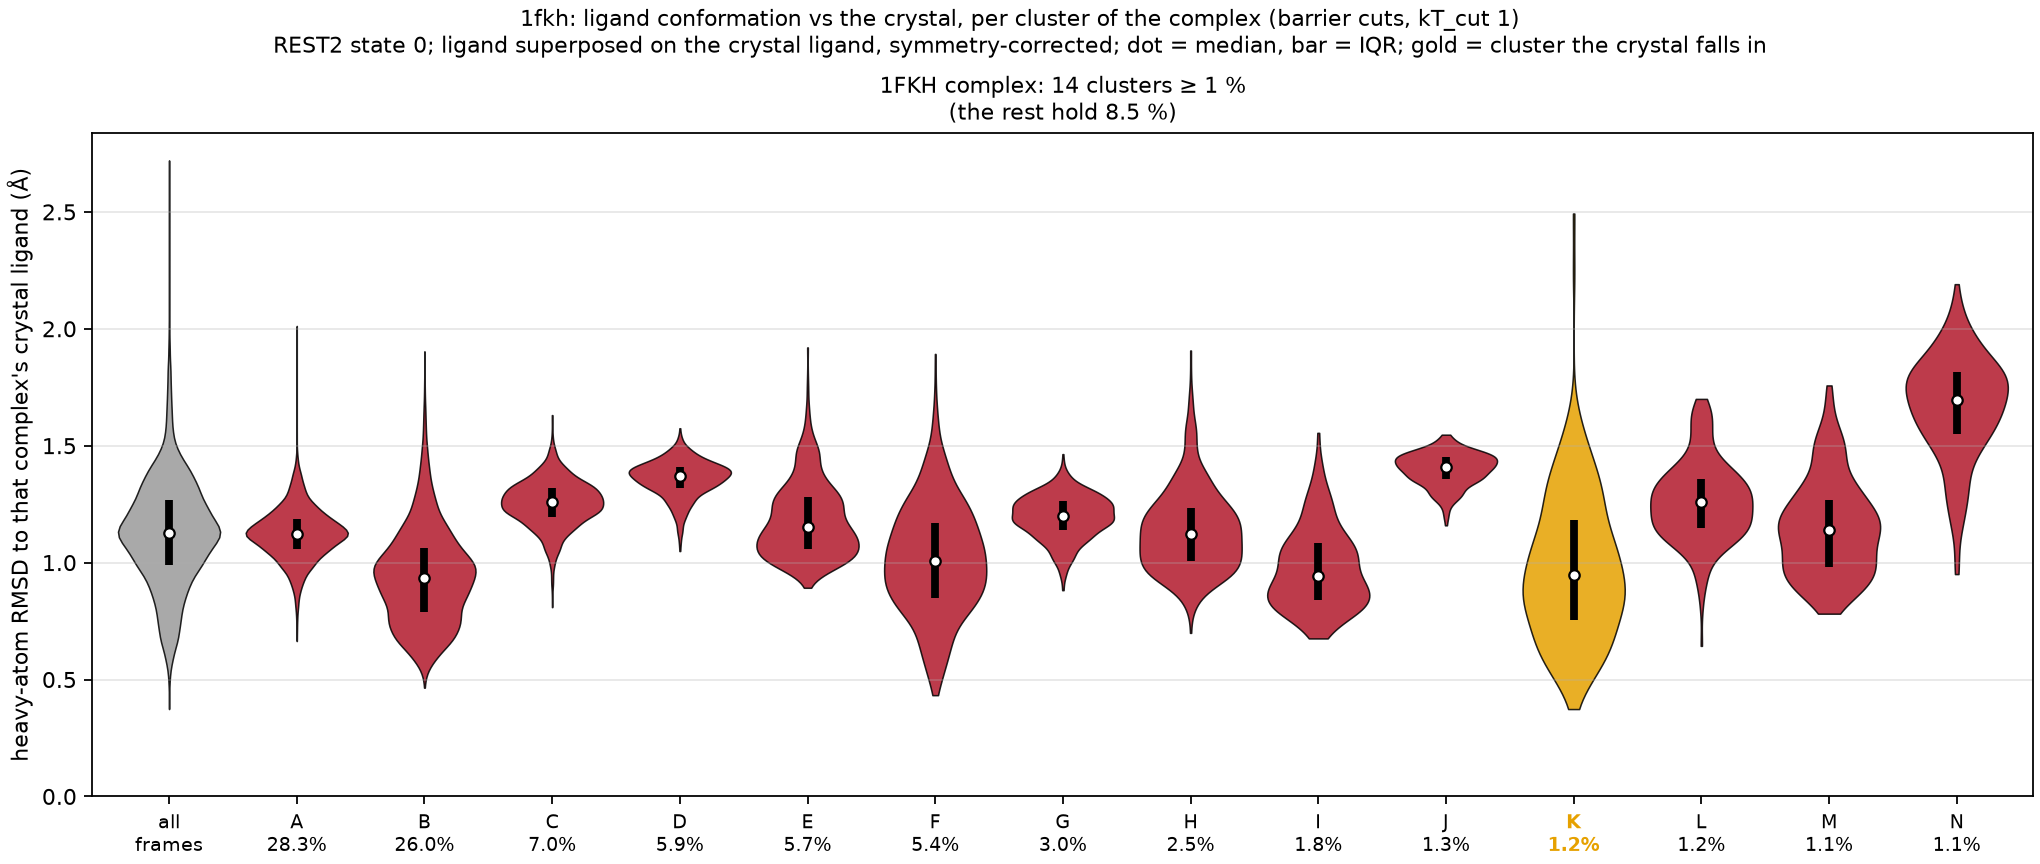

The file beside this chart, header and first rows:
complex, cluster, mass, median_rmsd, q25, q75, crystal_cluster, central_frame
1FKH, A, 0.2828, 1.123, 1.059, 1.187, False, 7834
1FKH, B, 0.2598, 0.933, 0.787, 1.061, False, 12431
1FKH, C, 0.0698, 1.258, 1.196, 1.318, False, 7412
1FKH, D, 0.0587, 1.371, 1.318, 1.41, False, 13772
1FKH, E, 0.0568, 1.154, 1.057, 1.28, False, 9707
1FKH, F, 0.0544, 1.008, 0.85, 1.17, False, 9154
1FKH, G, 0.0302, 1.2, 1.138, 1.262, False, 994
1FKH, H, 0.0255, 1.123, 1.007, 1.236, False, 1488
1FKH, I, 0.0179, 0.944, 0.841, 1.082, False, 897
1FKH, J, 0.013, 1.41, 1.357, 1.453, False, 14337
1FKH, K, 0.012, 0.948, 0.756, 1.184, True, 17744
1FKH, L, 0.012, 1.257, 1.148, 1.357, False, 293
1FKH, M, 0.0114, 1.138, 0.982, 1.268, False, 169
1FKH, N, 0.0105, 1.693, 1.55, 1.815, False, 4999
